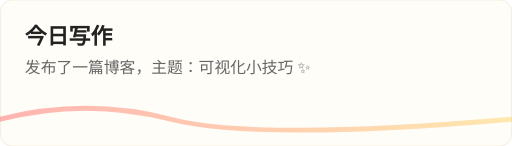
t = 0.00 s
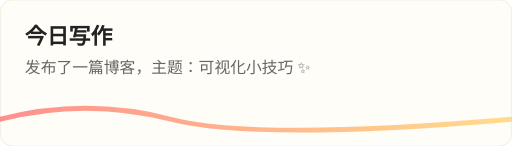
t = 1.00 s
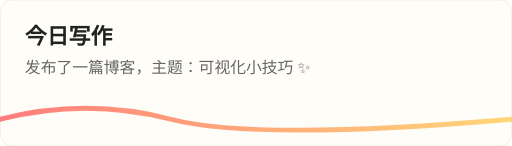
t = 1.50 s
t = 2.50 s: frame unchanged from t = 1.50 s, image omitted
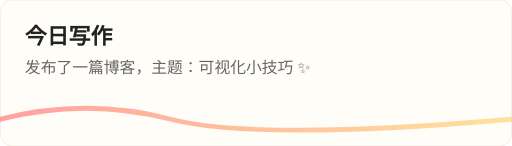
t = 3.50 s
t = 4.00 s: frame unchanged from t = 0.00 s, image omitted

The animated SVG that drew these frames (rendered in a browser with its animation timeline set to each time). Animation: 2 SMIL elements (animate=2); one cycle of 5.00 s, repeats indefinitely.

<svg xmlns="http://www.w3.org/2000/svg" width="420" height="120" viewBox="0 0 420 120">
  <defs>
    <linearGradient id="lg2" x1="0" x2="1">
      <stop offset="0" stop-color="#FF6B6B"/>
      <stop offset="1" stop-color="#FFD166"/>
    </linearGradient>
  </defs>
  <rect width="420" height="120" rx="10" fill="#fffdf8" stroke="#f5f0e6"/>
  <text x="20" y="36" font-family="Segoe UI, Roboto" font-weight="700" font-size="18" fill="#222">今日写作</text>
  <text x="20" y="60" font-family="Segoe UI, Roboto" font-size="13" fill="#666">发布了一篇博客，主题：可视化小技巧 ✨</text>

  <path d="M0 98 Q70 80 140 98 T420 98" fill="none" stroke="url(#lg2)" stroke-width="4" stroke-linecap="round" stroke-linejoin="round">
    <animate attributeName="stroke-dashoffset" from="0" to="-480" dur="5s" repeatCount="indefinite"/>
    <animate attributeName="opacity" values="0.5;1;0.5" dur="4s" repeatCount="indefinite"/>
  </path>
</svg>
